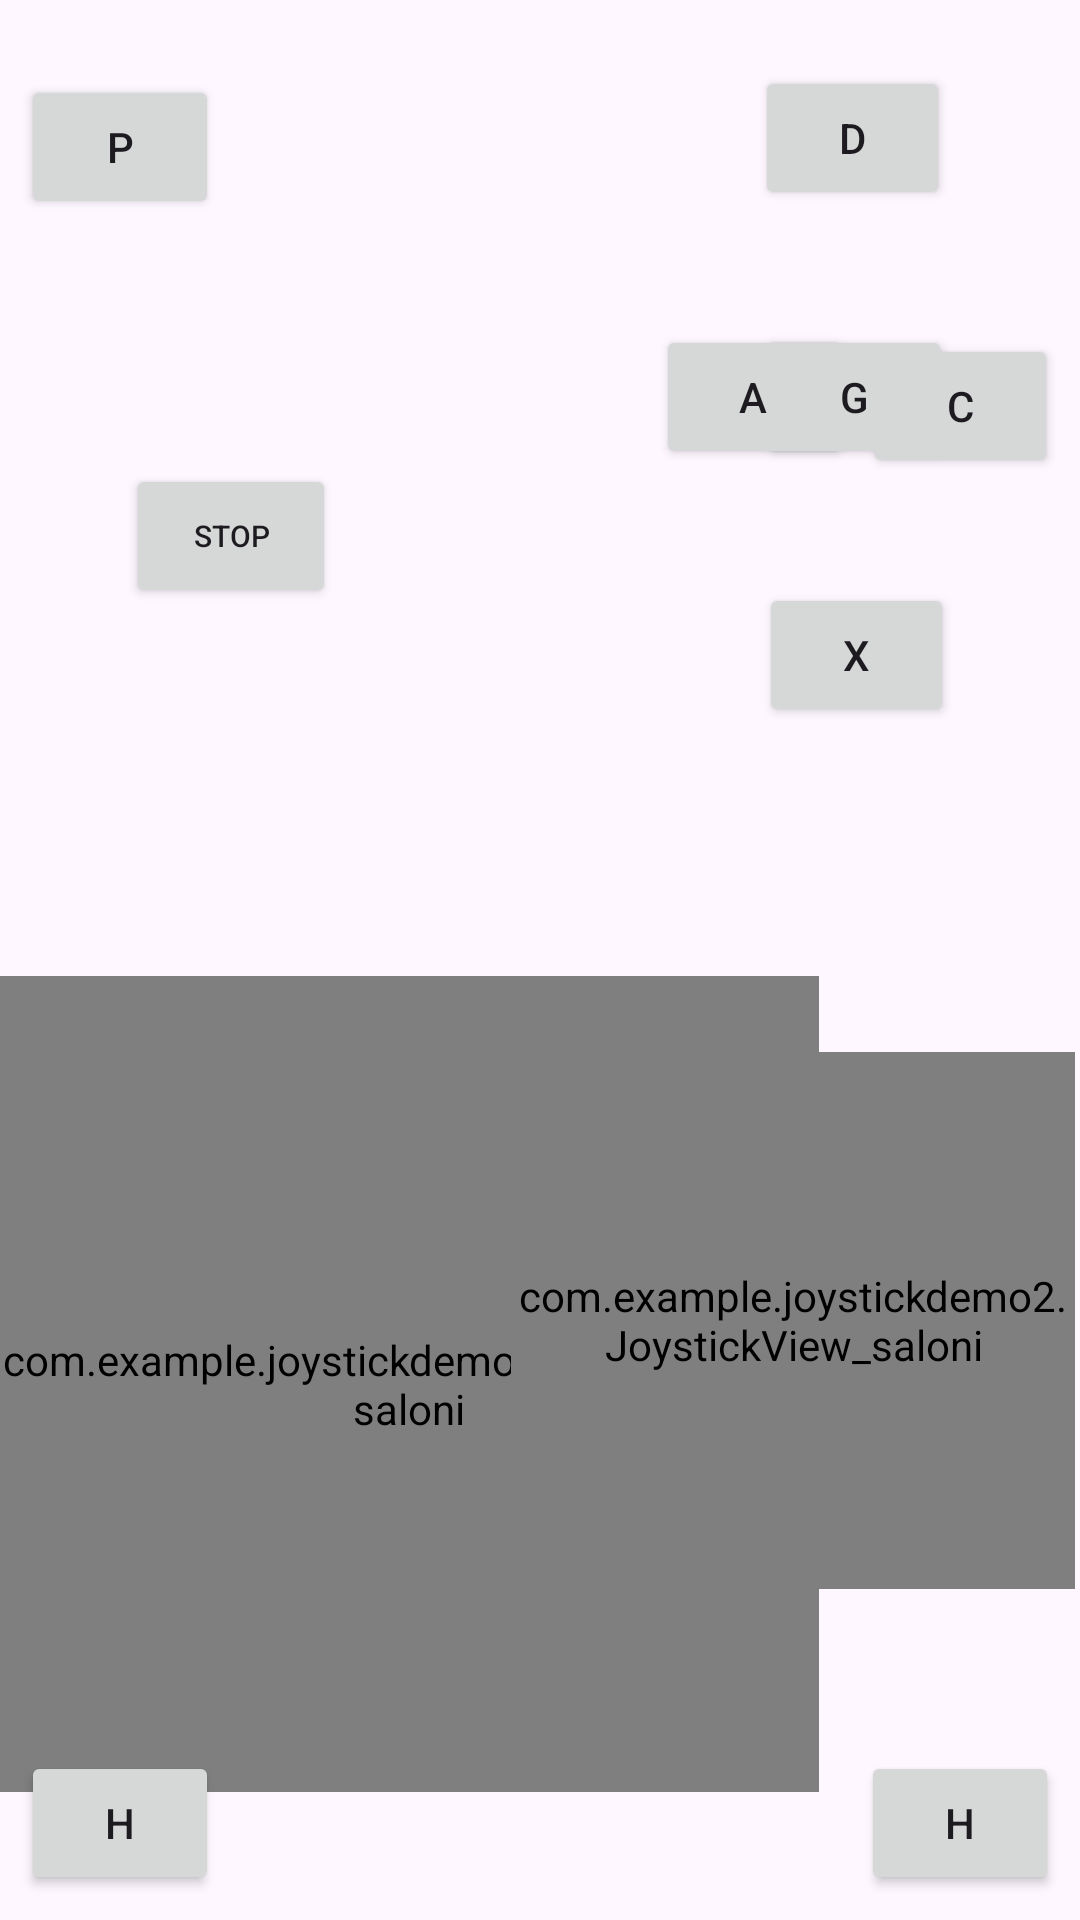

Produce the Android XML layout that renders to this screen, including the resource entries it uses.
<!-- AndroidManifest.xml: application theme Theme.Joystickdemo2 -->
<!-- res/layout/activity_main.xml -->
<?xml version="1.0" encoding="utf-8"?>
<androidx.constraintlayout.widget.ConstraintLayout xmlns:android="http://schemas.android.com/apk/res/android"
    xmlns:app="http://schemas.android.com/apk/res-auto"
    xmlns:tools="http://schemas.android.com/tools"
    android:layout_width="match_parent"
    android:layout_height="match_parent"
    tools:context=".MainActivity">


    <com.example.joystickdemo2.JoystickView_saloni

        android:id="@+id/joystick"
        android:layout_width="273dp"
        android:layout_height="272dp"
        app:JV_backgroundColor="#009688"
        app:JV_backgroundSizeRatio="50%"
        app:JV_borderColor="#00796B"
        app:JV_borderWidth="4dp"
        app:JV_buttonColor="#FF6E40"
        app:JV_buttonSizeRatio="15%"
        app:JV_fixedCenter="false"
        app:layout_constraintBottom_toBottomOf="parent"
        app:layout_constraintEnd_toEndOf="parent"
        app:layout_constraintHorizontal_bias="0.0"
        app:layout_constraintStart_toStartOf="parent"
        app:layout_constraintTop_toTopOf="parent"
        app:layout_constraintVertical_bias="0.884" />

    <com.example.joystickdemo2.JoystickView_saloni
        android:id="@+id/joystick2"
        android:layout_width="188dp"
        android:layout_height="179dp"
        app:JV_backgroundColor="#009688"
        app:JV_backgroundSizeRatio="50%"
        app:JV_borderColor="#00796B"
        app:JV_borderWidth="4dp"
        app:JV_buttonColor="#FF6E40"
        app:JV_buttonSizeRatio="15%"
        app:JV_fixedCenter="false"
        app:layout_constraintBottom_toBottomOf="parent"
        app:layout_constraintEnd_toEndOf="parent"
        app:layout_constraintHorizontal_bias="0.991"
        app:layout_constraintStart_toStartOf="parent"
        app:layout_constraintTop_toTopOf="parent"
        app:layout_constraintVertical_bias="0.761" />

    <Button
        android:id="@+id/H"
        android:layout_width="66dp"
        android:layout_height="48dp"
        android:text="H"
        app:layout_constraintBottom_toBottomOf="parent"
        app:layout_constraintEnd_toEndOf="parent"
        app:layout_constraintHorizontal_bias="0.024"
        app:layout_constraintStart_toStartOf="parent"
        app:layout_constraintTop_toTopOf="parent"
        app:layout_constraintVertical_bias="0.986" />

    <Button
        android:id="@+id/h"
        android:layout_width="66dp"
        android:layout_height="48dp"
        android:text="h"
        app:layout_constraintBottom_toBottomOf="parent"
        app:layout_constraintEnd_toEndOf="parent"
        app:layout_constraintHorizontal_bias="0.976"
        app:layout_constraintStart_toStartOf="parent"
        app:layout_constraintTop_toTopOf="parent"
        app:layout_constraintVertical_bias="0.986" />

    <Button
        android:id="@+id/P"
        android:layout_width="66dp"
        android:layout_height="48dp"
        android:text="P"
        app:layout_constraintBottom_toBottomOf="parent"
        app:layout_constraintEnd_toEndOf="parent"
        app:layout_constraintHorizontal_bias="0.024"
        app:layout_constraintStart_toStartOf="parent"
        app:layout_constraintTop_toTopOf="parent"
        app:layout_constraintVertical_bias="0.042" />

    <Button
        android:id="@+id/G"
        android:layout_width="65dp"
        android:layout_height="48dp"
        android:text="G"
        app:layout_constraintBottom_toBottomOf="parent"
        app:layout_constraintEnd_toEndOf="parent"
        app:layout_constraintHorizontal_bias="0.855"
        app:layout_constraintStart_toStartOf="parent"
        app:layout_constraintTop_toTopOf="parent"
        app:layout_constraintVertical_bias="0.183" />

    <Button
        android:id="@+id/D"
        android:layout_width="65dp"
        android:layout_height="48dp"
        android:text="D"
        app:layout_constraintBottom_toBottomOf="parent"
        app:layout_constraintEnd_toEndOf="parent"
        app:layout_constraintHorizontal_bias="0.853"
        app:layout_constraintStart_toStartOf="parent"
        app:layout_constraintTop_toTopOf="parent"
        app:layout_constraintVertical_bias="0.037" />

    <Button
        android:id="@+id/A"
        android:layout_width="65dp"
        android:layout_height="48dp"
        android:text="A"
        app:layout_constraintBottom_toBottomOf="parent"
        app:layout_constraintEnd_toEndOf="parent"
        app:layout_constraintHorizontal_bias="0.741"
        app:layout_constraintStart_toStartOf="parent"
        app:layout_constraintTop_toTopOf="parent"
        app:layout_constraintVertical_bias="0.183" />

    <Button
        android:id="@+id/C"
        android:layout_width="65dp"
        android:layout_height="48dp"
        android:text="C"
        app:layout_constraintBottom_toBottomOf="parent"
        app:layout_constraintEnd_toEndOf="parent"
        app:layout_constraintHorizontal_bias="0.975"
        app:layout_constraintStart_toStartOf="parent"
        app:layout_constraintTop_toTopOf="parent"
        app:layout_constraintVertical_bias="0.188" />

    <Button
        android:id="@+id/X"
        android:layout_width="65dp"
        android:layout_height="48dp"
        android:text="X"
        app:layout_constraintBottom_toBottomOf="parent"
        app:layout_constraintEnd_toEndOf="parent"
        app:layout_constraintHorizontal_bias="0.858"
        app:layout_constraintStart_toStartOf="parent"
        app:layout_constraintTop_toTopOf="parent"
        app:layout_constraintVertical_bias="0.328" />

    <Button
        android:id="@+id/S"
        android:layout_width="70dp"
        android:layout_height="48dp"
        android:text="stop"
        android:textSize="10sp"
        app:iconSize="20dp"
        app:layout_constraintBottom_toBottomOf="parent"
        app:layout_constraintEnd_toEndOf="parent"
        app:layout_constraintHorizontal_bias="0.145"
        app:layout_constraintStart_toStartOf="parent"
        app:layout_constraintTop_toTopOf="parent"
        app:layout_constraintVertical_bias="0.261" />

    <TextView
        android:id="@+id/url"
        android:layout_width="31dp"
        android:layout_height="15dp"
        app:layout_constraintBottom_toBottomOf="parent"
        app:layout_constraintEnd_toEndOf="parent"
        app:layout_constraintHorizontal_bias="0.499"
        app:layout_constraintStart_toStartOf="parent"
        app:layout_constraintTop_toTopOf="parent"
        app:layout_constraintVertical_bias="0.193" />


</androidx.constraintlayout.widget.ConstraintLayout>
<!-- resources referenced by this layout -->
<resources>
  <style name="Theme.Joystickdemo2" parent="Base.Theme.Joystickdemo2" />
  <style name="Base.Theme.Joystickdemo2" parent="Theme.Material3.DayNight.NoActionBar">
          
          
      </style>
</resources>
